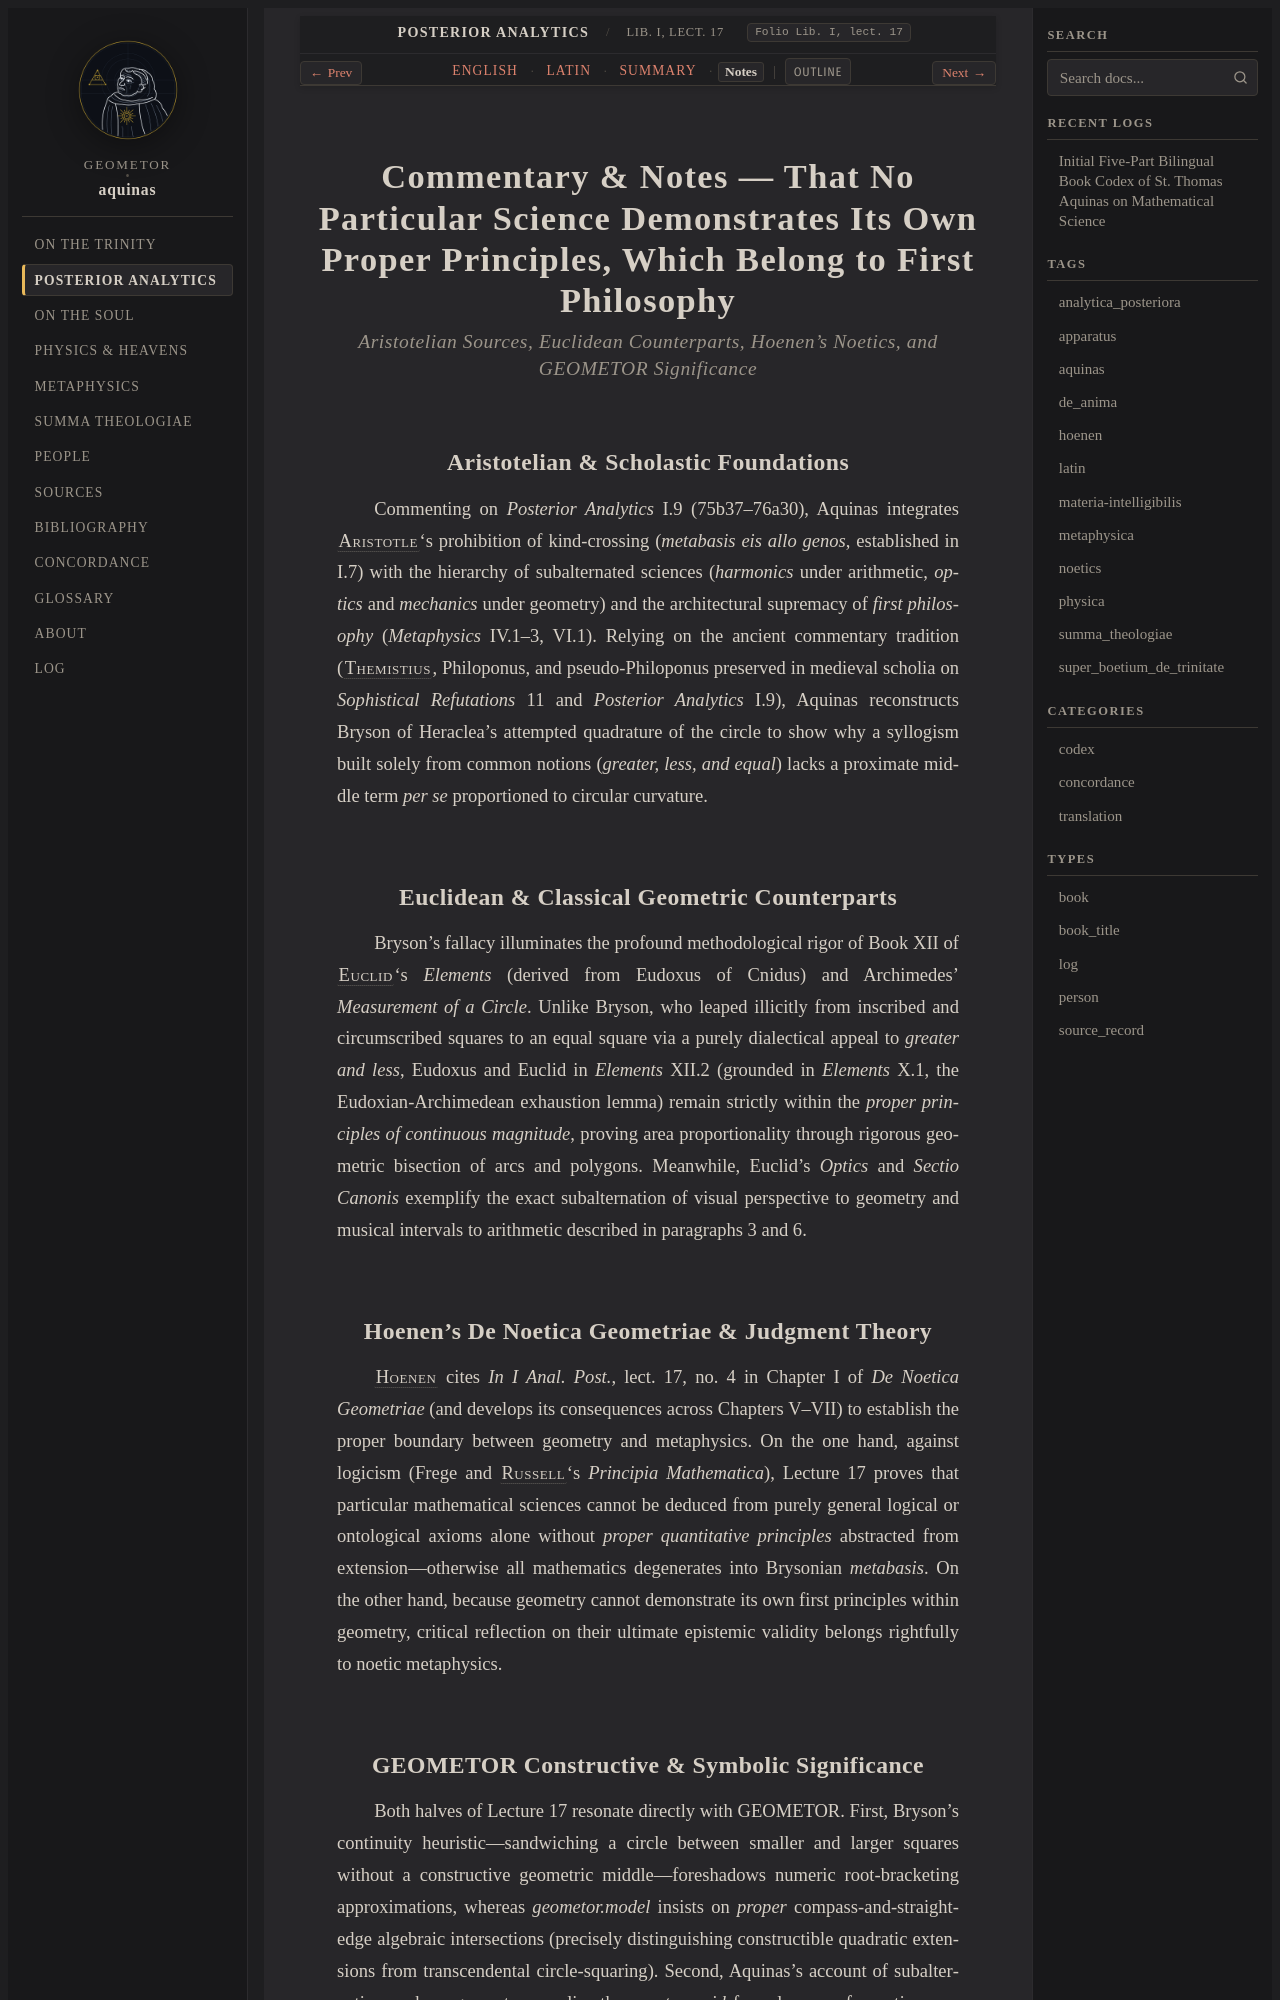

repository: geometor/aquinas · page: analytica_posteriora/lect_07/notes.html · generator: sphinx

:order: 7
:canonical_id: Lib. I, lect. 17
:folio: Lib. I, lect. 17
:title: Commentary & Notes — That No Particular Science Demonstrates Its Own Proper Principles, Which Belong to First Philosophy
:tracks: English: index | Latin: la | Summary: summary | Notes: notes

.. _analytica_posteriora-lect_07-notes:
.. _analytica_posteriora-s7-notes:
.. _pars-2-s7-notes:

Commentary & Notes — That No Particular Science Demonstrates Its Own Proper Principles, Which Belong to First Philosophy
========================================================================================================================

.. rubric:: *Aristotelian Sources, Euclidean Counterparts, Hoenen's Noetics, and GEOMETOR Significance*

Aristotelian & Scholastic Foundations
-------------------------------------

Commenting on *Posterior Analytics* I.9 (75b37–76a30), Aquinas integrates :person:`Aristotle <aristotle>`\ 's prohibition of kind-crossing (*metabasis eis allo genos*, established in I.7) with the hierarchy of subalternated sciences (*harmonics* under arithmetic, *optics* and *mechanics* under geometry) and the architectural supremacy of *first philosophy* (*Metaphysics* IV.1–3, VI.1). Relying on the ancient commentary tradition (:person:`Themistius <themistius>`, Philoponus, and pseudo-Philoponus preserved in medieval scholia on *Sophistical Refutations* 11 and *Posterior Analytics* I.9), Aquinas reconstructs Bryson of Heraclea's attempted quadrature of the circle to show why a syllogism built solely from common notions (*greater, less, and equal*) lacks a proximate middle term *per se* proportioned to circular curvature.

Euclidean & Classical Geometric Counterparts
--------------------------------------------

Bryson's fallacy illuminates the profound methodological rigor of Book XII of :person:`Euclid <euclid>`\ 's *Elements* (derived from Eudoxus of Cnidus) and Archimedes' *Measurement of a Circle*. Unlike Bryson, who leaped illicitly from inscribed and circumscribed squares to an equal square via a purely dialectical appeal to *greater and less*, Eudoxus and Euclid in *Elements* XII.2 (grounded in *Elements* X.1, the Eudoxian-Archimedean exhaustion lemma) remain strictly within the *proper principles of continuous magnitude*, proving area proportionality through rigorous geometric bisection of arcs and polygons. Meanwhile, Euclid's *Optics* and *Sectio Canonis* exemplify the exact subalternation of visual perspective to geometry and musical intervals to arithmetic described in paragraphs 3 and 6.
